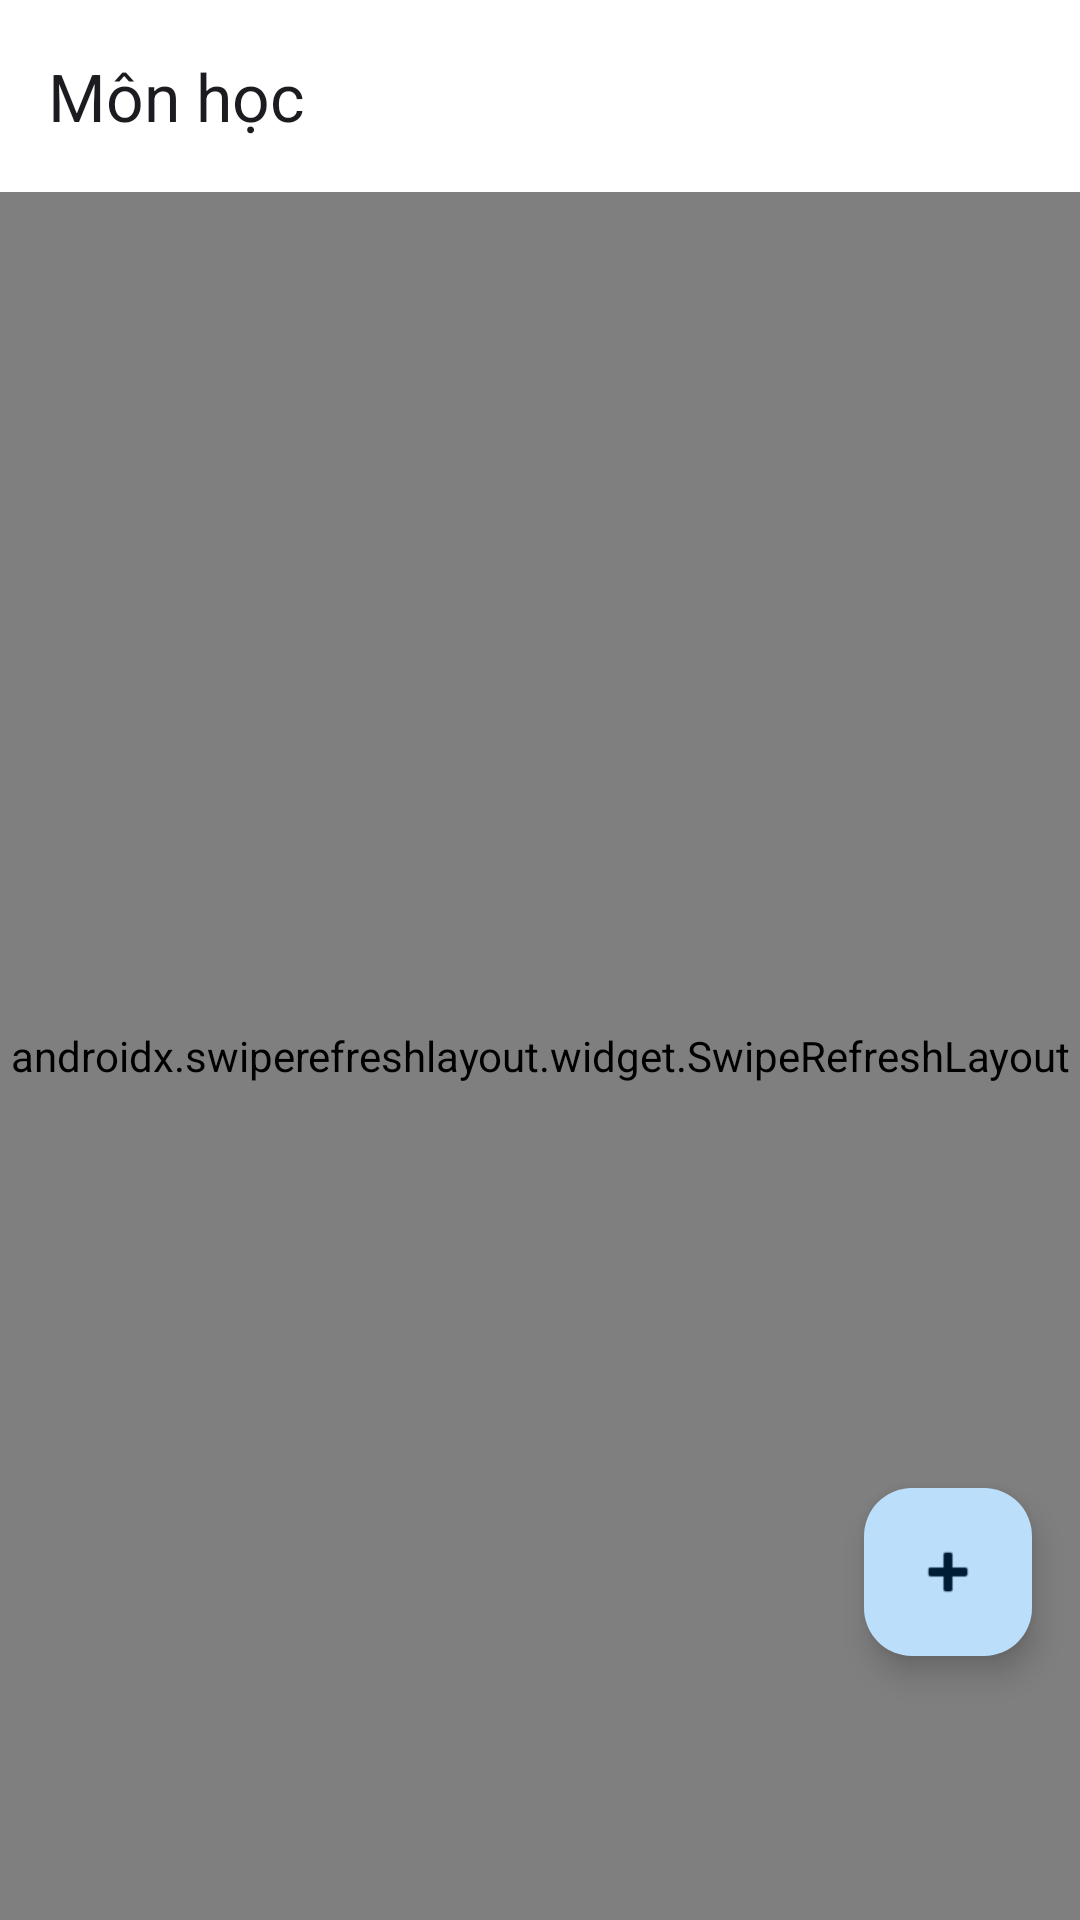

The Android layout XML behind this screen, and the referenced resources:
<!-- AndroidManifest.xml: application theme Theme.StudyHub -->
<!-- res/layout/fragment_subject_list.xml -->
<?xml version="1.0" encoding="utf-8"?>
<androidx.coordinatorlayout.widget.CoordinatorLayout xmlns:android="http://schemas.android.com/apk/res/android"
    xmlns:app="http://schemas.android.com/apk/res-auto"
    xmlns:tools="http://schemas.android.com/tools"
    android:layout_width="match_parent"
    android:layout_height="match_parent"
    android:background="?attr/colorBackground">

    <com.google.android.material.appbar.AppBarLayout
        android:layout_width="match_parent"
        android:layout_height="wrap_content"
        android:background="?attr/colorSurface"
        app:elevation="@dimen/elevation_sm">

        <androidx.appcompat.widget.Toolbar
            android:id="@+id/toolbar"
            android:layout_width="match_parent"
            android:layout_height="?attr/actionBarSize"
            app:title="@string/nav_subjects" />

    </com.google.android.material.appbar.AppBarLayout>

    <androidx.swiperefreshlayout.widget.SwipeRefreshLayout
        android:id="@+id/swipeRefreshLayout"
        android:layout_width="match_parent"
        android:layout_height="match_parent"
        app:layout_behavior="@string/appbar_scrolling_view_behavior">

        <androidx.recyclerview.widget.RecyclerView
            android:id="@+id/rvSubjects"
            android:layout_width="match_parent"
            android:layout_height="match_parent"
            android:clipToPadding="false"
            android:paddingVertical="@dimen/spacing_sm"
            tools:listitem="@layout/item_subject" />
            
    </androidx.swiperefreshlayout.widget.SwipeRefreshLayout>

    <include
        layout="@layout/layout_empty_state"
        android:id="@+id/llEmptyState"
        android:layout_width="wrap_content"
        android:layout_height="wrap_content"
        android:layout_gravity="center"
        android:visibility="gone"
        tools:visibility="visible" />

    <com.google.android.material.floatingactionbutton.FloatingActionButton
        android:id="@+id/fabAddSubject"
        android:layout_width="wrap_content"
        android:layout_height="wrap_content"
        android:layout_gravity="bottom|end"
        android:layout_marginEnd="@dimen/fab_margin"
        android:layout_marginBottom="88dp"
        android:contentDescription="@string/cd_add"
        android:src="@android:drawable/ic_input_add"
        app:tint="?attr/colorOnPrimaryContainer"
        app:backgroundTint="?attr/colorPrimaryContainer" />

</androidx.coordinatorlayout.widget.CoordinatorLayout>
<!-- res/layout/item_subject.xml (included above) -->
<?xml version="1.0" encoding="utf-8"?>
<com.google.android.material.card.MaterialCardView xmlns:android="http://schemas.android.com/apk/res/android"
    xmlns:app="http://schemas.android.com/apk/res-auto"
    xmlns:tools="http://schemas.android.com/tools"
    android:layout_width="match_parent"
    android:layout_height="wrap_content"
    android:layout_marginHorizontal="@dimen/spacing_md"
    android:layout_marginVertical="@dimen/spacing_sm"
    app:cardCornerRadius="@dimen/card_corner_radius"
    app:cardElevation="@dimen/card_elevation">

    <androidx.constraintlayout.widget.ConstraintLayout
        android:layout_width="match_parent"
        android:layout_height="wrap_content">

        
        <View
            android:id="@+id/vColorIndicator"
            android:layout_width="@dimen/color_indicator_width"
            android:layout_height="0dp"
            android:background="@color/subject_blue"
            app:layout_constraintBottom_toBottomOf="parent"
            app:layout_constraintStart_toStartOf="parent"
            app:layout_constraintTop_toTopOf="parent" />

        <TextView
            android:id="@+id/tvSubjectName"
            android:layout_width="0dp"
            android:layout_height="wrap_content"
            android:layout_marginStart="@dimen/spacing_md"
            android:layout_marginTop="@dimen/card_padding"
            android:layout_marginEnd="@dimen/spacing_md"
            android:fontFamily="sans-serif-medium"
            android:textColor="?attr/colorOnSurface"
            android:textSize="@dimen/text_subtitle"
            app:layout_constraintEnd_toStartOf="@+id/btnFavorite"
            app:layout_constraintStart_toEndOf="@+id/vColorIndicator"
            app:layout_constraintTop_toTopOf="parent"
            tools:text="Lập trình di động" />

        <TextView
            android:id="@+id/tvSubjectCode"
            android:layout_width="0dp"
            android:layout_height="wrap_content"
            android:layout_marginTop="@dimen/spacing_xs"
            android:textColor="?attr/colorOnSurfaceVariant"
            android:textSize="@dimen/text_body"
            app:layout_constraintEnd_toEndOf="@+id/tvSubjectName"
            app:layout_constraintStart_toStartOf="@+id/tvSubjectName"
            app:layout_constraintTop_toBottomOf="@+id/tvSubjectName"
            tools:text="IT101" />

        <ImageButton
            android:id="@+id/btnFavorite"
            android:layout_width="wrap_content"
            android:layout_height="wrap_content"
            android:layout_marginEnd="@dimen/spacing_sm"
            android:background="?attr/selectableItemBackgroundBorderless"
            android:padding="@dimen/spacing_sm"
            android:src="@android:drawable/btn_star_big_off"
            app:layout_constraintBottom_toBottomOf="@+id/tvSubjectName"
            app:layout_constraintEnd_toEndOf="parent"
            app:layout_constraintTop_toTopOf="@+id/tvSubjectName"
            android:contentDescription="@string/cd_favorite" />

        <LinearLayout
            android:id="@+id/llDetails"
            android:layout_width="0dp"
            android:layout_height="wrap_content"
            android:layout_marginTop="@dimen/spacing_sm"
            android:layout_marginBottom="@dimen/card_padding"
            android:orientation="horizontal"
            app:layout_constraintBottom_toBottomOf="parent"
            app:layout_constraintEnd_toEndOf="@+id/btnFavorite"
            app:layout_constraintStart_toStartOf="@+id/tvSubjectName"
            app:layout_constraintTop_toBottomOf="@+id/tvSubjectCode">

            <TextView
                android:id="@+id/tvCredits"
                android:layout_width="wrap_content"
                android:layout_height="wrap_content"
                android:drawablePadding="@dimen/spacing_xs"
                android:textColor="?attr/colorPrimary"
                android:textSize="@dimen/text_caption"
                android:textStyle="bold"
                app:drawableStartCompat="@android:drawable/ic_menu_sort_by_size"
                app:drawableTint="?attr/colorPrimary"
                tools:text="3 Tín chỉ" />

            <TextView
                android:id="@+id/tvTeacher"
                android:layout_width="0dp"
                android:layout_height="wrap_content"
                android:layout_marginStart="@dimen/spacing_md"
                android:layout_weight="1"
                android:drawablePadding="@dimen/spacing_xs"
                android:maxLines="1"
                android:ellipsize="end"
                android:textColor="?attr/colorOnSurfaceVariant"
                android:textSize="@dimen/text_caption"
                app:drawableStartCompat="@android:drawable/ic_menu_myplaces"
                tools:text="Nguyễn Văn A" />
                
            <ImageView
                android:id="@+id/ivSyncStatus"
                android:layout_width="@dimen/icon_xs"
                android:layout_height="@dimen/icon_xs"
                android:layout_gravity="center_vertical"
                android:src="@android:drawable/stat_notify_sync"
                android:visibility="gone"
                app:tint="?attr/colorOutline" />
        </LinearLayout>

    </androidx.constraintlayout.widget.ConstraintLayout>
</com.google.android.material.card.MaterialCardView>
<!-- res/layout/layout_empty_state.xml (included above) -->
<?xml version="1.0" encoding="utf-8"?>
<LinearLayout xmlns:android="http://schemas.android.com/apk/res/android"
    android:layout_width="match_parent"
    android:layout_height="match_parent"
    android:orientation="vertical"
    android:gravity="center"
    android:padding="32dp">

    
    <ImageView
        android:layout_width="120dp"
        android:layout_height="120dp"
        android:src="@mipmap/owl_logo"
        android:alpha="0.6"
        android:contentDescription="Empty state icon" />

    <TextView
        android:layout_width="wrap_content"
        android:layout_height="wrap_content"
        android:layout_marginTop="16dp"
        android:text="Chưa có dữ liệu nào ở đây!"
        android:textSize="18sp"
        android:textStyle="bold"
        android:textColor="?attr/colorOnSurfaceVariant" />

    <TextView
        android:layout_width="wrap_content"
        android:layout_height="wrap_content"
        android:layout_marginTop="8dp"
        android:text="Hãy bấm vào nút dấu + để thêm mới nhé."
        android:textSize="14sp"
        android:textColor="?attr/colorOutline"
        android:textAlignment="center" />
</LinearLayout>
<!-- resources referenced by this layout -->
<resources>
  <color name="subject_blue">#2196F3</color>
  <dimen name="card_corner_radius">12dp</dimen>
  <dimen name="card_elevation">2dp</dimen>
  <dimen name="card_padding">16dp</dimen>
  <dimen name="color_indicator_width">6dp</dimen>
  <dimen name="elevation_sm">2dp</dimen>
  <dimen name="fab_margin">16dp</dimen>
  <dimen name="icon_xs">16dp</dimen>
  <dimen name="spacing_md">16dp</dimen>
  <dimen name="spacing_sm">8dp</dimen>
  <dimen name="spacing_xs">4dp</dimen>
  <dimen name="text_body">14sp</dimen>
  <dimen name="text_caption">12sp</dimen>
  <dimen name="text_subtitle">16sp</dimen>
  <string name="cd_add">Thêm mới</string>
  <string name="cd_favorite">Yêu thích</string>
  <string name="nav_subjects">Môn học</string>
  <style name="Theme.StudyHub" parent="Theme.Material3.Light.NoActionBar">
          <item name="colorPrimary">@color/primary</item>
          <item name="colorPrimaryVariant">@color/primary_variant</item>
          <item name="colorPrimaryContainer">@color/primary_container</item>
          <item name="colorOnPrimary">@color/on_primary</item>
          <item name="colorOnPrimaryContainer">@color/on_primary_container</item>
          <item name="colorSecondary">@color/secondary</item>
          <item name="colorSecondaryContainer">@color/secondary_container</item>
          <item name="colorOnSecondary">@color/on_secondary</item>
          <item name="colorOnSecondaryContainer">@color/on_secondary_container</item>
          <item name="colorTertiary">@color/tertiary</item>
          <item name="colorTertiaryContainer">@color/tertiary_container</item>
          <item name="colorSurface">@color/surface</item>
          <item name="colorSurfaceVariant">@color/surface_variant</item>
          <item name="colorOnSurface">@color/on_surface</item>
          <item name="colorOnSurfaceVariant">@color/on_surface_variant</item>
          <item name="colorError">@color/error</item>
          <item name="colorErrorContainer">@color/error_container</item>
          <item name="colorOnError">@color/on_error</item>
          <item name="colorOutline">@color/outline</item>
          <item name="colorOutlineVariant">@color/outline_variant</item>
          <item name="android:colorBackground">@color/background</item>
          <item name="colorBackground">@color/background</item>
          <item name="android:statusBarColor">@color/primary</item>
          <item name="android:navigationBarColor">@color/surface</item>
      </style>
  <color name="primary">#1565C0</color>
  <color name="primary_variant">#0D47A1</color>
  <color name="primary_container">#BBDEFB</color>
  <color name="on_primary">#FFFFFF</color>
  <color name="on_primary_container">#001D36</color>
  <color name="secondary">#00897B</color>
  <color name="secondary_container">#B2DFDB</color>
  <color name="on_secondary">#FFFFFF</color>
  <color name="on_secondary_container">#00201E</color>
  <color name="tertiary">#7B1FA2</color>
  <color name="tertiary_container">#E1BEE7</color>
  <color name="surface">#FFFFFF</color>
  <color name="surface_variant">#F5F5F5</color>
  <color name="on_surface">#1C1B1F</color>
  <color name="on_surface_variant">#49454F</color>
  <color name="error">#BA1A1A</color>
  <color name="error_container">#FFDAD6</color>
  <color name="on_error">#FFFFFF</color>
  <color name="outline">#79747E</color>
  <color name="outline_variant">#CAC4D0</color>
  <color name="background">#FAFAFA</color>
</resources>
